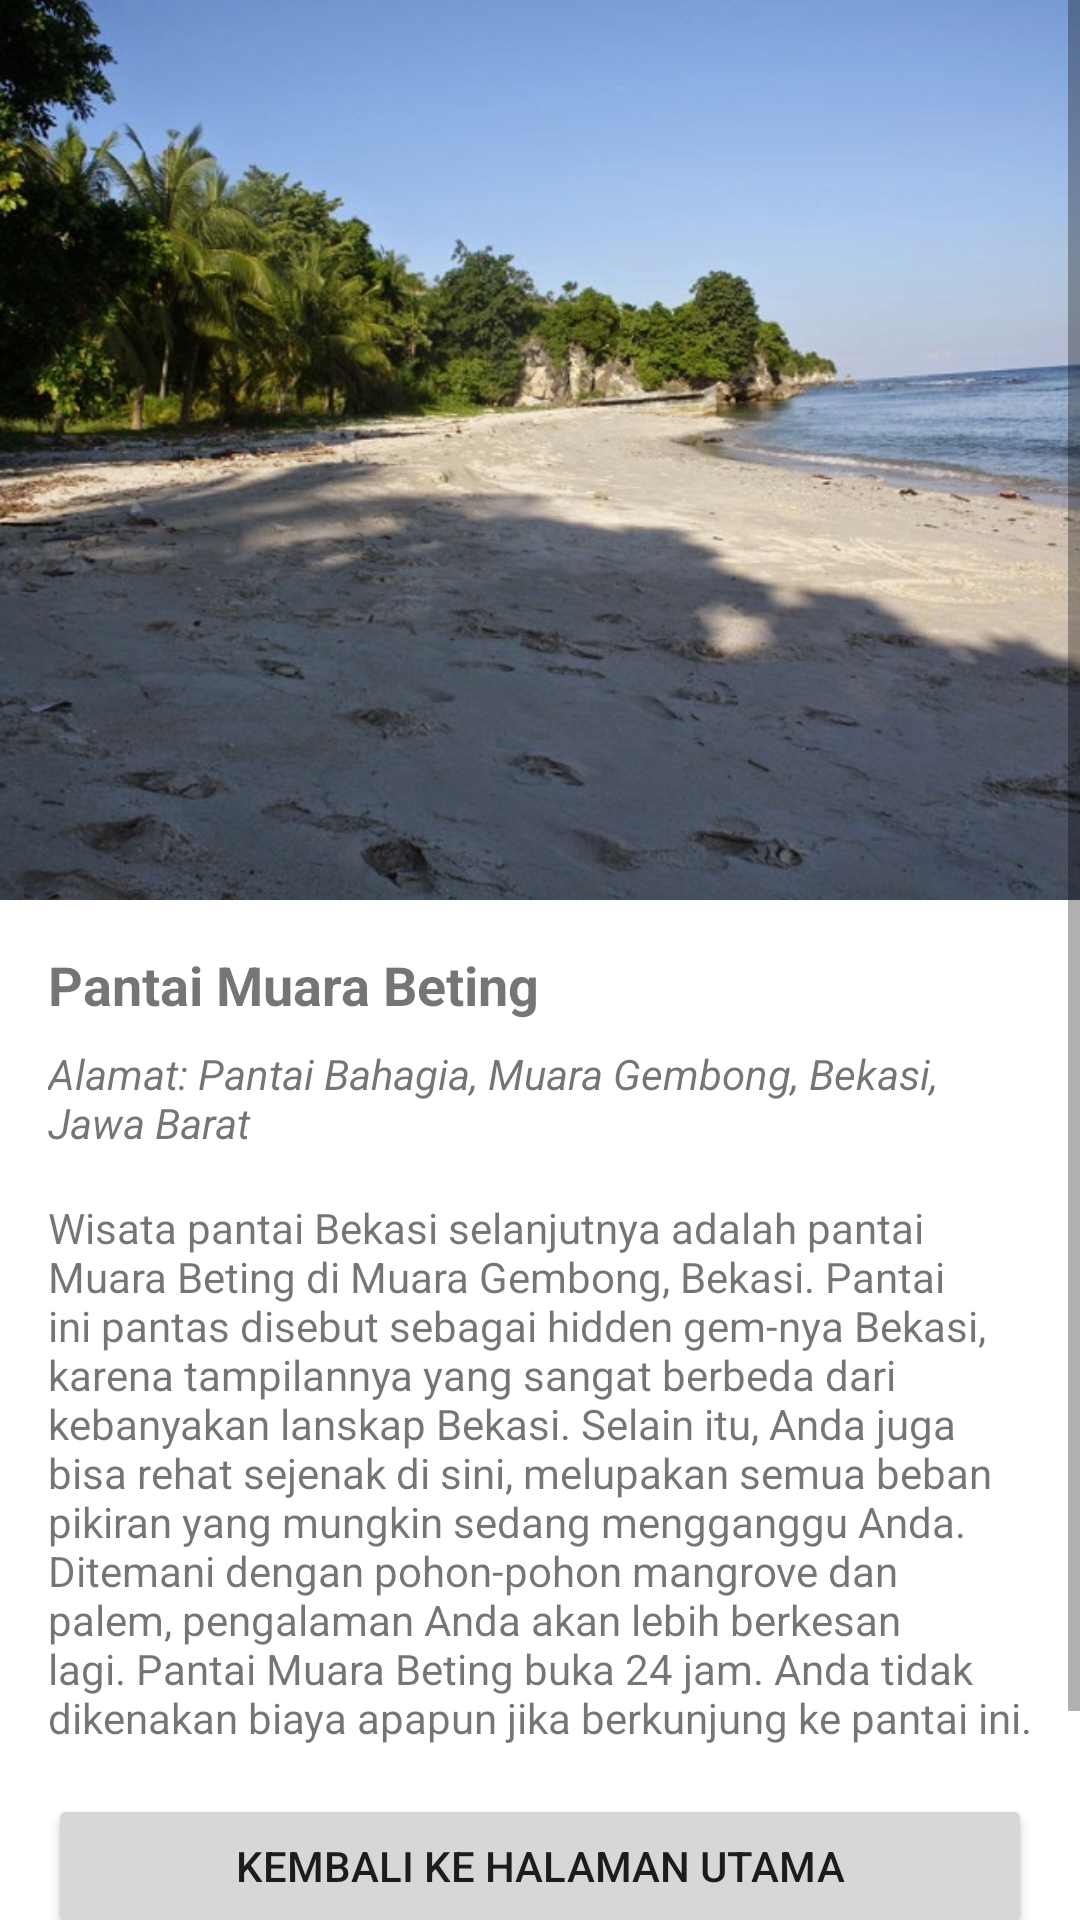

Here is an Android app screen rendered from its layout file. Give the layout XML and the strings, colors and styles it references.
<!-- AndroidManifest.xml: application theme Theme.BekasiTourGuideApp -->
<!-- res/layout/activity_wisata_dua.xml -->
<?xml version="1.0" encoding="utf-8"?>
<ScrollView xmlns:android="http://schemas.android.com/apk/res/android"
    xmlns:app="http://schemas.android.com/apk/res-auto"
    xmlns:tools="http://schemas.android.com/tools"
    android:layout_width="match_parent"
    android:layout_height="match_parent"
    tools:context=".WisataDuaActivity">
    <LinearLayout
        android:layout_width="match_parent"
        android:layout_height="wrap_content"
        android:orientation="vertical">
        <ImageView
            android:layout_width="match_parent"
            android:layout_height="300dp"
            android:scaleType="centerCrop"
            android:src="@drawable/pantai_muara_beting"/>

        <TextView
            android:layout_width="match_parent"
            android:layout_height="wrap_content"
            android:text="@string/pantai_muara_beting"
            android:textSize="18sp"
            android:textStyle="bold"
            android:layout_marginTop="16dp"
            android:layout_marginStart="16dp"
            android:layout_marginEnd="16dp"/>
        <TextView
            android:layout_width="match_parent"
            android:layout_height="wrap_content"
            android:text="@string/pantai_muara_beting_alamat"
            android:layout_marginTop="8dp"
            android:textStyle="italic"
            android:layout_marginStart="16dp"
            android:layout_marginEnd="16dp"/>
        <TextView
            android:layout_width="match_parent"
            android:layout_height="wrap_content"
            android:text="@string/pantai_muara_beting_desc"
            android:layout_marginTop="16dp"
            android:layout_marginStart="16dp"
            android:layout_marginEnd="16dp"/>
        <Button
            android:id="@+id/button_kehalaman_utama"
            android:layout_width="match_parent"
            android:layout_height="wrap_content"
            android:layout_marginTop="16dp"
            android:layout_marginStart="16dp"
            android:layout_marginEnd="16dp"
            android:text="@string/kembali_ke_halaman_utama"/>
        <Button
            android:id="@+id/button_menuju_lokasi"
            android:layout_width="match_parent"
            android:layout_height="wrap_content"
            android:layout_marginTop="8dp"
            android:layout_marginStart="16dp"
            android:layout_marginEnd="16dp"
            android:layout_marginBottom="16dp"
            android:text="@string/menuju_lokasi"/>
    </LinearLayout>
</ScrollView>
<!-- resources referenced by this layout -->
<resources>
  <!-- drawable pantai_muara_beting: jpg bitmap (drawable, 129438 bytes) -->
  <string name="kembali_ke_halaman_utama">Kembali ke Halaman Utama</string>
  <string name="menuju_lokasi">Menuju Lokasi</string>
  <string name="pantai_muara_beting">Pantai Muara Beting</string>
  <string name="pantai_muara_beting_alamat">Alamat: Pantai Bahagia, Muara Gembong, Bekasi, Jawa Barat</string>
  <string name="pantai_muara_beting_desc">Wisata pantai Bekasi selanjutnya adalah pantai Muara Beting di Muara Gembong, Bekasi. Pantai ini pantas disebut sebagai hidden gem-nya Bekasi, karena tampilannya yang sangat berbeda dari kebanyakan lanskap Bekasi.  Selain itu, Anda juga bisa rehat sejenak di sini, melupakan semua beban pikiran yang mungkin sedang mengganggu Anda. Ditemani dengan pohon-pohon mangrove dan palem, pengalaman Anda akan lebih berkesan lagi.  Pantai Muara Beting buka 24 jam. Anda tidak dikenakan biaya apapun jika berkunjung ke pantai ini.</string>
  <style name="Theme.BekasiTourGuideApp" parent="Theme.MaterialComponents.DayNight.DarkActionBar">
          
          <item name="colorPrimary">@color/orange</item>
          <item name="colorPrimaryVariant">@color/yellow</item>
          <item name="colorOnPrimary">@color/white</item>
          
          <item name="colorSecondary">@color/teal_200</item>
          <item name="colorSecondaryVariant">@color/teal_700</item>
          <item name="colorOnSecondary">@color/black</item>
          
          <item name="android:statusBarColor" tools:targetApi="l">?attr/colorPrimaryVariant</item>
          
      </style>
  <color name="orange">#FF9800</color>
  <color name="yellow">#FFC107</color>
  <color name="white">#FFFFFFFF</color>
  <color name="teal_200">#FF03DAC5</color>
  <color name="teal_700">#FF018786</color>
  <color name="black">#FF000000</color>
</resources>
